Run: headless pygame with SDL's dummy video driver; simulated clock (each Clock.tick advances the game by its frame time, no real sleeping); random seed 0; keys injected as events and as key.get_pressed() state; no mouse input.
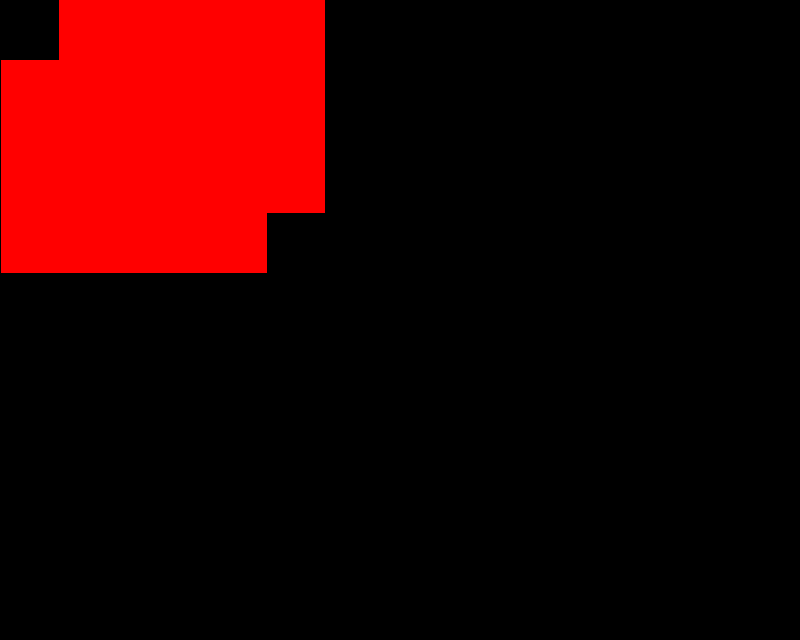
Frame 1 of 4 · flips 1–60 · no input
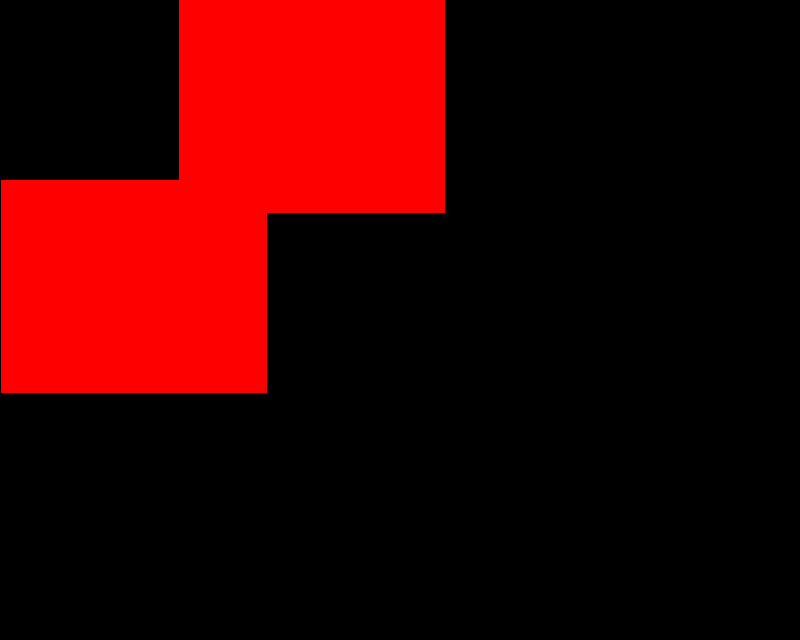
Frame 2 of 4 · flips 61–180 · tapped SPACE, RETURN · held RIGHT (→), D
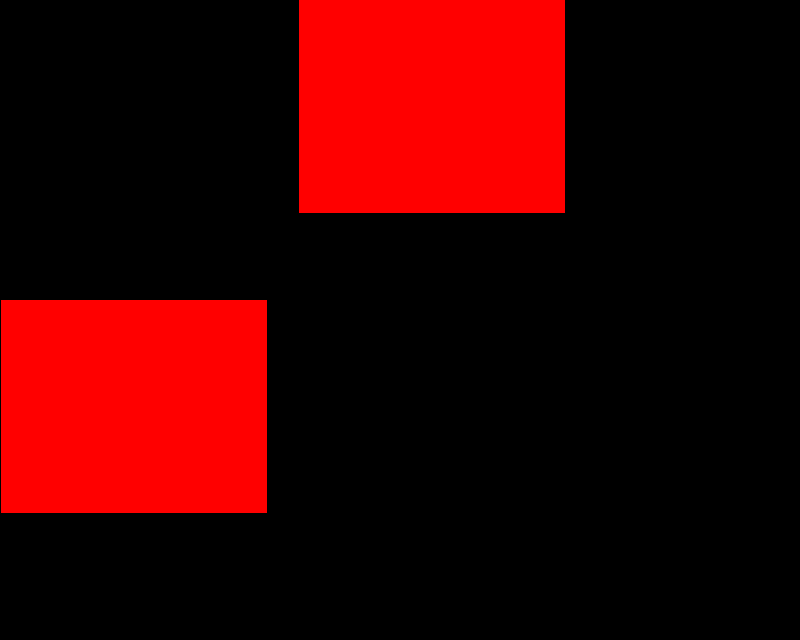
Frame 3 of 4 · flips 181–300 · held DOWN (↓), S
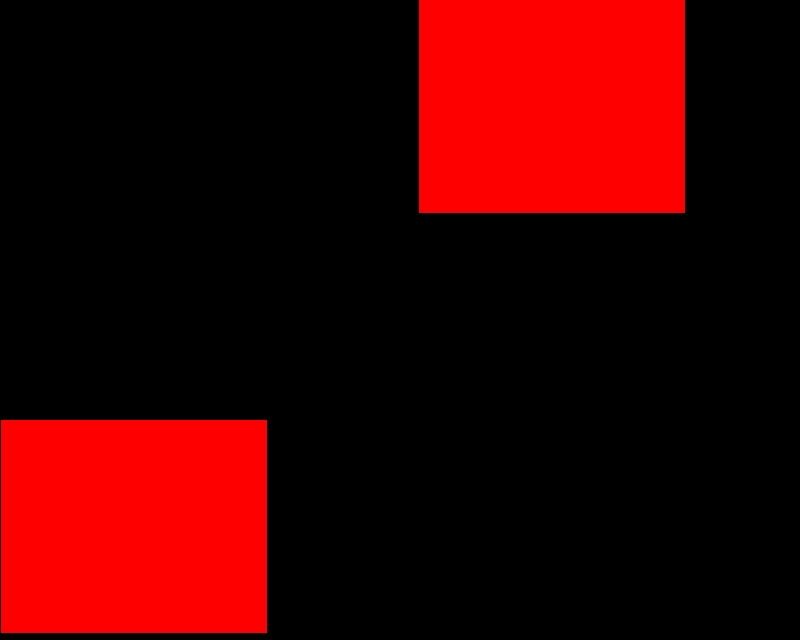
Frame 4 of 4 · flips 301–420 · held LEFT (←), A, UP (↑), W

The pygame program that drew these frames:


import pygame



WIN_WIDTH = 800
WIN_HEIGHT = 640
x = 0
y = 0
x1 = 1
y1 = 1
pygame.init()
screen = pygame.display.set_mode((WIN_WIDTH,WIN_HEIGHT))
pygame.display.set_caption("тест")
bg1 = pygame.Surface((WIN_WIDTH/3,WIN_HEIGHT/3))
bg2 = pygame.Surface((WIN_WIDTH/3,WIN_HEIGHT/3))
finish=False
bg1.fill(pygame.Color("#FF0000"))
bg2.fill(pygame.Color("#FF0000"))
while finish==False:
        screen.fill(pygame.Color("#000000"))
        for e in pygame.event.get():
            if e.type == pygame.QUIT:
                finish=True
        screen.blit(bg1,(x,y))
        if x<WIN_WIDTH-WIN_WIDTH/3:
                x=x+1
        screen.blit(bg2,(x1,y1))
        if y1<WIN_HEIGHT-WIN_HEIGHT/3:
                y1=y1+1
        pygame.display.update()
        #при достижение границы двигались назад
        #If
        
